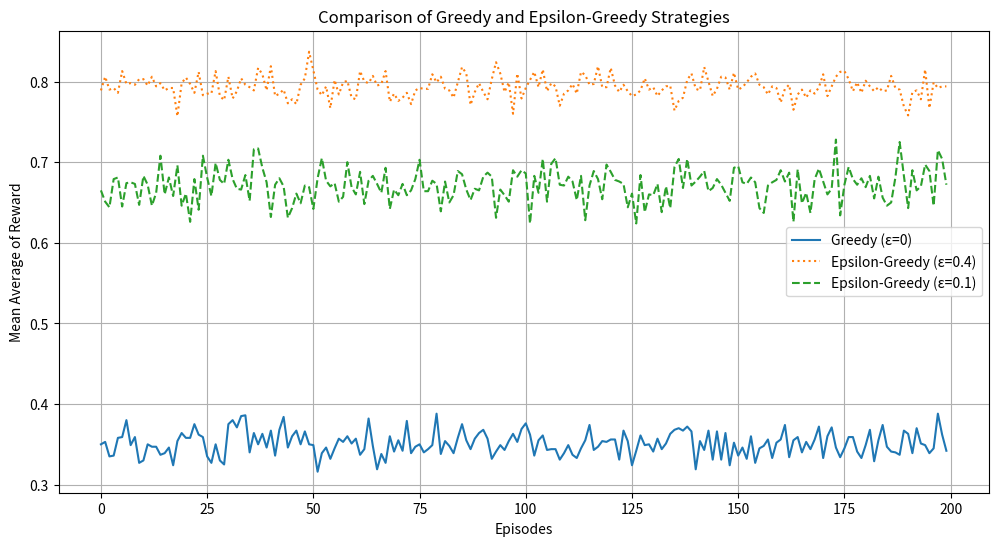

Write Python code to recreate this figure.
import numpy as np
import matplotlib.pyplot as plt
import random

class Bandit:
    def __init__(self, n_arms):
        self.n_arms = n_arms
        self.arm_probabilities = np.random.rand(n_arms)  # Random probabilities for each arm
        self.counts = np.zeros(n_arms)  # Counts of pulls for each arm
        self.values = np.zeros(n_arms)
    
    def reset(self):
        self.counts = np.zeros(self.n_arms)
        self.values = np.zeros(self.n_arms)  # Estimated values of each arm

    def pull(self, arm):
        # Reward is 1 with probability equal to the arm's probability, otherwise 0
        reward = 1 if (random.random() < self.arm_probabilities[arm]) else 0
        return reward

    def update(self, arm, reward):
        # Update the estimates of the arm's value
        self.counts[arm] += 1
        n = self.counts[arm]
        value = self.values[arm]
        # New estimate is old estimate + (1/n) * (reward - old estimate)
        self.values[arm] = ((n - 1) / n) * value + (1 / n) * reward

    def choose_arm(self, epsilon=0):
        # With probability epsilon choose a random arm, otherwise choose the best arm
        if random.random() < epsilon:
            return random.randint(0, self.n_arms - 1)
        else:
            return np.argmax(self.values)  # Choose the arm with the highest estimated value

def run_bandit_simulation(strategy='greedy', n_arms=5, epsilon=0.4, pulls=1000, max_episodes=200):
    bandit = Bandit(n_arms)
    overall_rewards = []

    for episode in range(max_episodes):
        rewards = np.zeros(pulls)
        bandit.reset()

        for i in range(pulls):
            if strategy == 'greedy':
                chosen_arm = bandit.choose_arm(epsilon=0)  # Greedy strategy
            elif strategy == 'epsilon-greedy':
                chosen_arm = bandit.choose_arm(epsilon=epsilon)  # Epsilon-greedy strategy
            
            reward = bandit.pull(chosen_arm)
            bandit.update(chosen_arm, reward)
            rewards[i] = reward

        overall_rewards.append(np.mean(rewards))
    return overall_rewards

n_arms = 5
pulls = 1000
epsilon = 0.4
# Run simulations
rewards_greedy = run_bandit_simulation(strategy='greedy', n_arms=n_arms, pulls=pulls)
rewards_epsilon_greedy = run_bandit_simulation(strategy='epsilon-greedy', n_arms=n_arms, epsilon=epsilon, pulls=pulls)
rewards_base = run_bandit_simulation(strategy='epsilon-greedy', n_arms=n_arms, epsilon=0.1, pulls=pulls)

# Plotting results
plt.figure(figsize=(12, 6))
plt.plot(rewards_greedy, label='Greedy (ε=0)')
plt.plot(rewards_epsilon_greedy, label=f'Epsilon-Greedy (ε={epsilon})', linestyle='dotted')
plt.plot(rewards_base, label='Epsilon-Greedy (ε=0.1)', linestyle='--')
plt.xlabel('Episodes')
plt.ylabel('Mean Average of Reward')
plt.title('Comparison of Greedy and Epsilon-Greedy Strategies')
plt.legend()
plt.grid(True)
plt.show()
